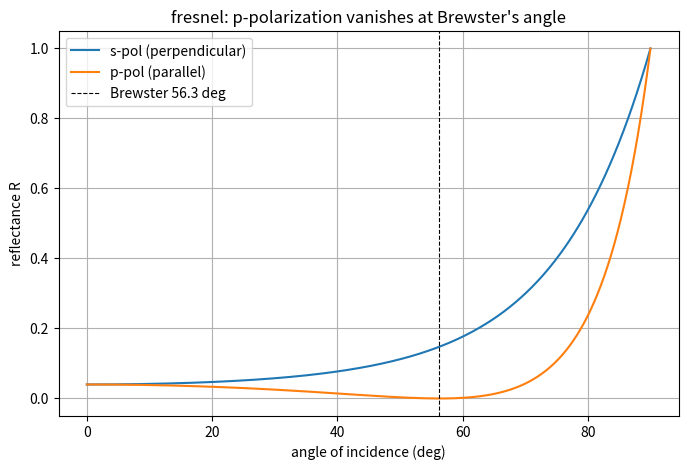

The matplotlib source for this figure: (Note: this script raises an exception after producing the figure.)
# fresnel equations -- how much light reflects off a surface vs angle, and it depends
# on polarization. we measured this on glass in lab (Brewster angle day). there are two
# polarizations: s (perpendicular) and p (parallel). the magic: at Brewster's angle the
# p reflection drops to ZERO. thats why polarized sunglasses kill glare.

import numpy as np
import matplotlib.pyplot as plt

n1 = 1.0      #air
n2 = 1.5      #glass

theta_i = np.linspace(0, np.pi/2, 500)
# snells law for the transmitted angle
sin_t = n1/n2*np.sin(theta_i)
theta_t = np.arcsin(np.clip(sin_t, -1, 1))

cos_i = np.cos(theta_i); cos_t = np.cos(theta_t)

# amplitude reflection coefficients
rs = (n1*cos_i - n2*cos_t) / (n1*cos_i + n2*cos_t)
rp = (n2*cos_i - n1*cos_t) / (n2*cos_i + n1*cos_t)

Rs = rs**2     #reflectance is amplitude squared
Rp = rp**2

brewster = np.arctan(n2/n1)    #where Rp hits zero

plt.figure(figsize=(8,5))
plt.plot(np.degrees(theta_i), Rs, label="s-pol (perpendicular)")
plt.plot(np.degrees(theta_i), Rp, label="p-pol (parallel)")
plt.axvline(np.degrees(brewster), color="k", ls="--", lw=0.8,
            label=f"Brewster {np.degrees(brewster):.1f} deg")
plt.legend(); plt.grid(True)
plt.xlabel("angle of incidence (deg)"); plt.ylabel("reflectance R")
plt.title("fresnel: p-polarization vanishes at Brewster's angle")
plt.savefig("media/fresnel.png", dpi=110)
plt.show()
